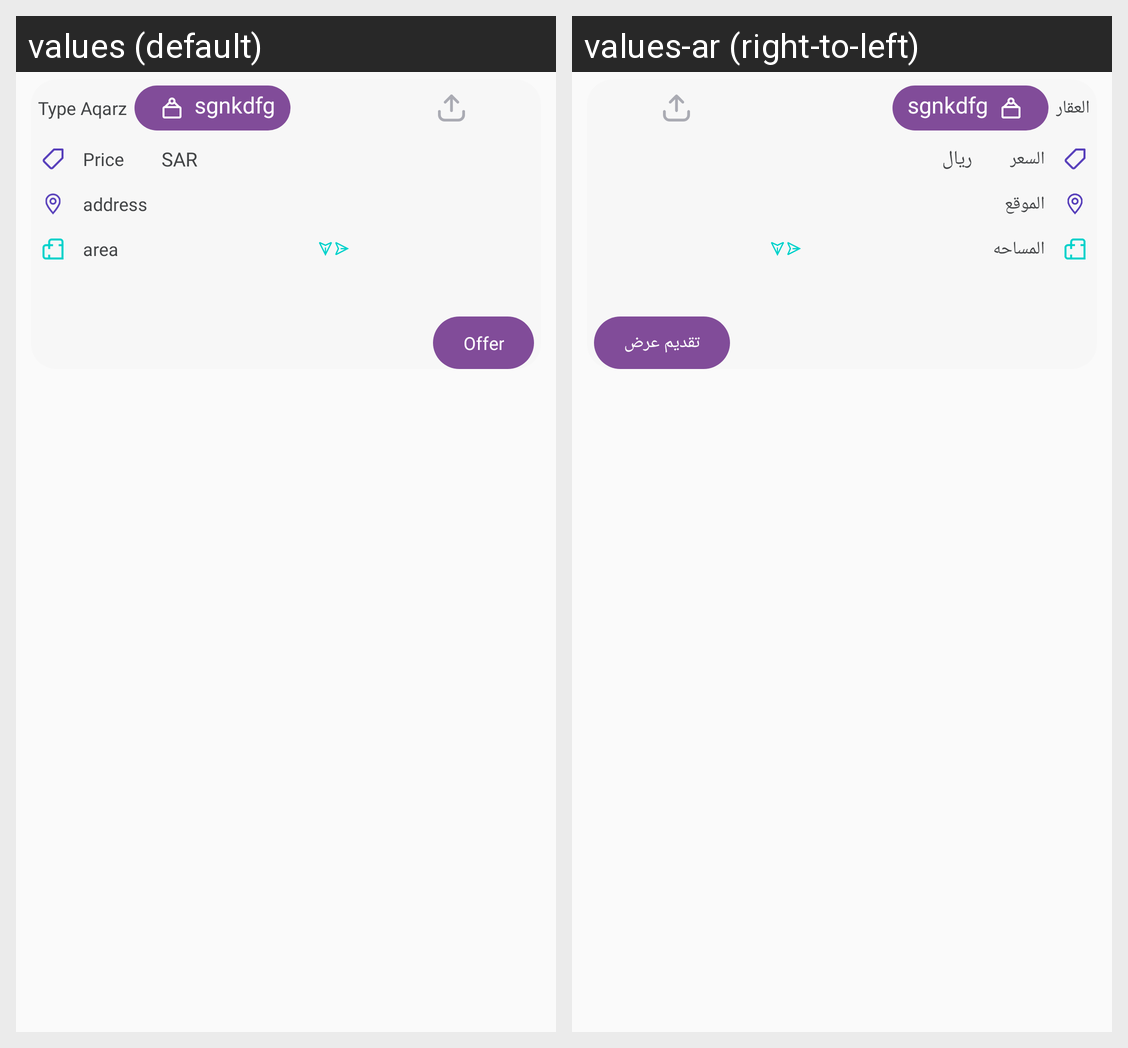

Strings drawn on this Android screen and how each of the app's shown locales translates them:
Android screen res/layout/card_orders.xml rendered under 2 locales, left to right: values (default), values-ar (right-to-left). Device: Nexus 5 (rendered at 1080×1920; each locale shown at half size, 540×960, under a caption strip naming it); theme AppTheme.
Strings drawn on this screen, with the default value and each locale's value (text and hints the layout hard-codes, and strings that could not be matched under every locale, appear in the picture but are not listed):

n1
  values: Type Aqarz
  values-ar: العقار

n2
  values: Price
  values-ar: السعر

SAR
  values: SAR
  values-ar: ريال

n4
  values: address
  values-ar: الموقع

n3
  values: area
  values-ar: المساحه

Offer_btn
  values: Offer
  values-ar: تقديم عرض
